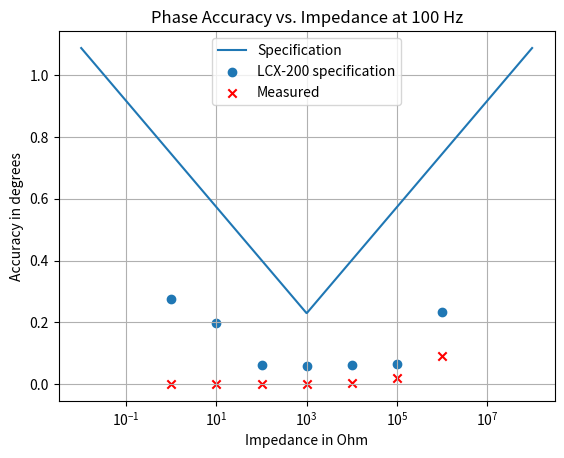

Write the Python code that produced this figure.
import numpy as np
import matplotlib.pyplot as plt

f = [0]*1000
A = [0]*1000
P = [0]*1000

Z = [0]*1000
AZ = [0]*1000
PZ = [0]*1000

for i in range(1000):
    f[i] = 49+1.0*10**((i)/166.500591)
    A[i] = 0.1+abs(np.log10(f[i]/1000))*0.3
    P[i] = (A[i]/100) * 180/np.pi

for i in range(1000):
    Z[i] = 0.01*10**((i)/99.9)
    AZ[i] = 0.3+0.1+abs(np.log10(Z[i]/1000))*0.3
    PZ[i] = (AZ[i]/100) * 180/np.pi
print(Z[0])



# x = [100, 1000, 10000, 100000, 300000]
# y = [0.00, 0.01, 0.02, 0.08, 0.06]
# y_ref = [0, 0, 0, 0, 0]
# y_er = [0.1, 0.1, 0.1, 0.1, 0.1]

# x2 = [0.015, 1, 10, 100, 1000, 10000, 100000, 1000000]
# y2 = [2.632, 0.030, 0.009, 0.007, 0.005, 0.004, 0.009, 0.016]
# y2_ref = [0, 0, 0, 0, 0, 0 ,0 ,0]
# y_er2 = [0.15, 0.5, 0.1, 0.1, 0.1, 0.1, 0.1, 0.1]

# fig, axes = plt.subplots(nrows = 1, ncols =2, figsize = (10,6))
# fig.tight_layout()

# plt.subplot(1,2,1)

# plt.semilogx(f,A)
# plt.scatter([100, 1000, 10000, 100000, 300000], [0.105, 0.105, 0.105, 0.18, 0.33])
# plt.errorbar(x,y_ref,y_er, fmt = 'none', color = "orange", capsize= 5)
# plt.scatter(x, y, label = "Measured", color = "red", marker = "x")
# plt.grid(True,which= "major", axis = "both")
# # plt.grid(True,which= "minor", axis = "both")
# plt.ylabel("Accuracy in %")
# plt.xlabel("Frequency in Hz")
# plt.title("Accuracy vs. Frequency at 1 kOhm")
# # plt.show()

# plt.subplot(1,2,2)
# plt.semilogx(Z,AZ, label = "Specification")
# plt.scatter([0.015, 1, 10, 100, 1000, 10000, 100000, 1000000], [7.964, 0.48, 0.12, 0.107, 0.105, 0.106, 0.113, 0.405], label = "LCX-200 specification")
# plt.errorbar(x2,y2_ref,y_er2, fmt = "none", color = "orange", label = "Reference", capsize = 5)
# plt.scatter(x2, y2, label = "Measured", color = "red", marker = "x")

# plt.grid(True,which= "major", axis = "both")
# # plt.grid(True,which= "minor", axis = "both")
# plt.ylabel("Accuracy in %")
# plt.xlabel("Impedance in Ohm")
# plt.title("Accuracy vs. Impedance at 1 kHz")
# plt.legend()
# plt.show()



x = [100, 1000, 10000, 100000, 300000]
y = [0.0012, 0.0054, 0.0692, 0.4027, 1.2391]


x2 = [1, 10, 100, 1000, 10000, 100000, 1000000]
y2 = [ 0.001, 0.000, 0.001, 0.001, 0.002, 0.020, 0.091]


# fig, axes = plt.subplots(nrows = 1, ncols =2, figsize = (10,6))
# fig.tight_layout()

# plt.subplot(1,2,1)

# plt.semilogx(f,P)
# plt.scatter([100, 1000, 10000, 100000, 300000], [0.06, 0.06, 0.06, 0.104, 0.190])
# plt.scatter(x,y, color = "red", marker = "x")
# plt.grid(True,which= "major", axis = "both")
# # plt.grid(True,which= "minor", axis = "both")
# plt.ylabel("Accuracy in degrees")
# plt.xlabel("Frequency in Hz")
# plt.title("Phase Accuracy vs. Frequency at 1 kOhm")
# # plt.show()

# plt.subplot(1,2,2)
plt.plot()
plt.semilogx(Z,PZ, label = "Specification")
plt.scatter([1, 10, 100, 1000, 10000, 100000, 1000000], [0.275, 0.198, 0.061, 0.060, 0.061, 0.064, 0.232], label = "LCX-200 specification")
plt.scatter(x2,y2, color = "red", label = "Measured", marker = "x")
plt.grid(True,which= "major", axis = "both")
# plt.grid(True,which= "minor", axis = "both")
plt.ylabel("Accuracy in degrees")
plt.xlabel("Impedance in Ohm")
plt.title("Phase Accuracy vs. Impedance at 100 Hz")
plt.legend()
plt.show()